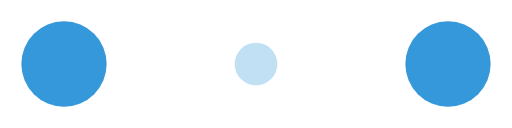
t = 0.00 s
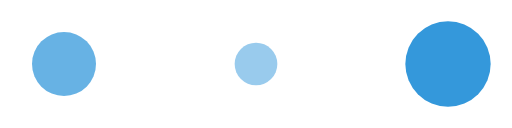
t = 0.20 s
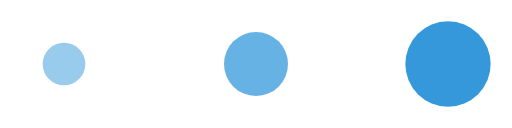
t = 0.40 s
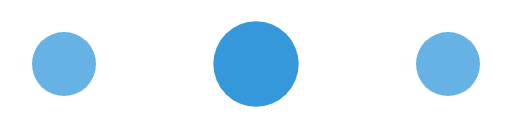
t = 0.60 s
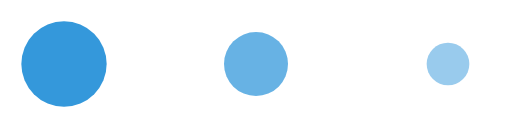
t = 0.80 s
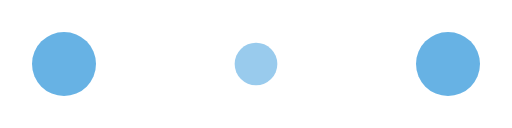
t = 1.00 s

The animated SVG that drew these frames (rendered in a browser with its animation timeline set to each time). Animation: 6 SMIL elements (animate=6); one cycle of 1.20 s, repeats indefinitely.

<svg xmlns="http://www.w3.org/2000/svg" viewBox="0 0 120 30" width="120" height="30" fill="#3498db">
  <circle cx="15" cy="15" r="10">
    <animate attributeName="r" from="10" to="10" begin="0s" dur="0.8s" values="10;5;10" calcMode="linear" repeatCount="indefinite" />
    <animate attributeName="fill-opacity" from="1" to="1" begin="0s" dur="0.8s" values="1;.5;1" calcMode="linear" repeatCount="indefinite" />
  </circle>
  <circle cx="60" cy="15" r="5" fill-opacity="0.3">
    <animate attributeName="r" from="5" to="5" begin="0.2s" dur="0.8s" values="5;10;5" calcMode="linear" repeatCount="indefinite" />
    <animate attributeName="fill-opacity" from="0.5" to="0.5" begin="0.2s" dur="0.8s" values=".5;1;.5" calcMode="linear" repeatCount="indefinite" />
  </circle>
  <circle cx="105" cy="15" r="10">
    <animate attributeName="r" from="10" to="10" begin="0.4s" dur="0.8s" values="10;5;10" calcMode="linear" repeatCount="indefinite" />
    <animate attributeName="fill-opacity" from="1" to="1" begin="0.4s" dur="0.8s" values="1;.5;1" calcMode="linear" repeatCount="indefinite" />
  </circle>
</svg>
